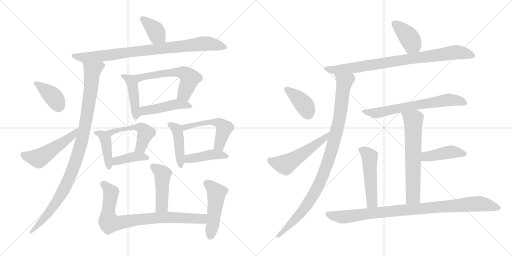
t = 0.00 s
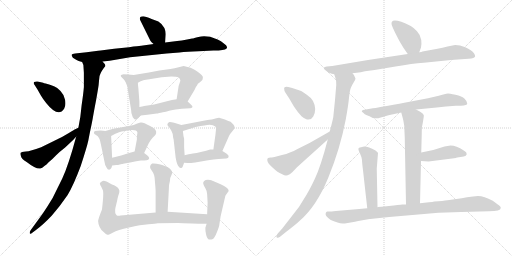
t = 3.87 s
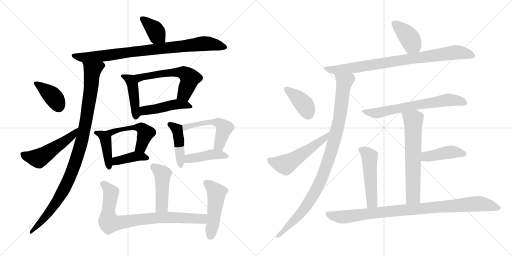
t = 7.73 s
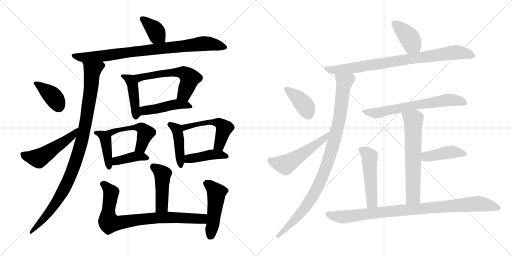
t = 11.60 s
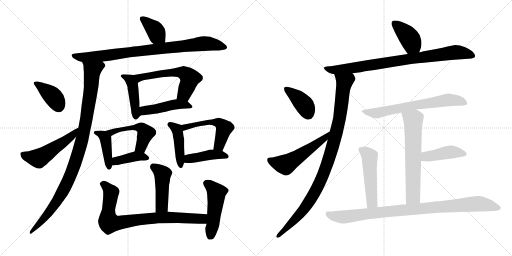
t = 15.46 s
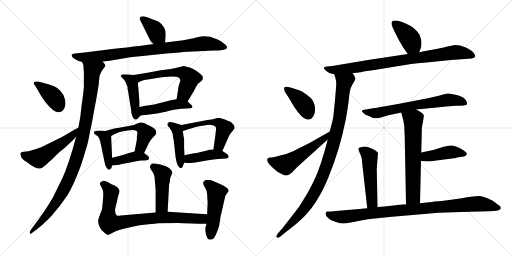
t = 19.33 s

The animated SVG that drew these frames (rendered in a browser with its animation timeline set to each time). Animation: 27 CSS @keyframes rules; one cycle of 19.33 s.

<svg version="1.1" viewBox="0 0 2048 1024" xmlns="http://www.w3.org/2000/svg">
  <g stroke="lightgray" stroke-dasharray="1,1" stroke-width="1" transform="scale(4, 4)">
    <line x1="0" y1="0" x2="256" y2="256"></line>
    <line x1="256" y1="0" x2="0" y2="256"></line>
    <line x1="128" y1="0" x2="128" y2="256"></line>
    <line x1="0" y1="128" x2="256" y2="128"></line>
    <line x1="256" y1="0" x2="512" y2="256"></line>
    <line x1="512" y1="0" x2="256" y2="256"></line>
    <line x1="384" y1="0" x2="384" y2="256"></line>
    <line x1="256" y1="128" x2="512" y2="128"></line>
  </g>
<g transform="scale(1, -1) translate(0, -850)">
   <style type="text/css">
    @keyframes keyframes0 {
      from {
       stroke: black;
       stroke-dashoffset: 378;
       stroke-width: 128;
       }
       55% {
       animation-timing-function: step-end;
       stroke: black;
       stroke-dashoffset: 0;
       stroke-width: 128;
       }
       to {
       stroke: black;
       stroke-width: 1024;
       }
       }
       #make-me-a-hanzi-animation-0 {
         animation: keyframes0 0.557617s both;
         animation-delay: 0.000000s;
         animation-timing-function: linear;
       }
    @keyframes keyframes1 {
      from {
       stroke: black;
       stroke-dashoffset: 866;
       stroke-width: 128;
       }
       74% {
       animation-timing-function: step-end;
       stroke: black;
       stroke-dashoffset: 0;
       stroke-width: 128;
       }
       to {
       stroke: black;
       stroke-width: 1024;
       }
       }
       #make-me-a-hanzi-animation-1 {
         animation: keyframes1 0.954753s both;
         animation-delay: 0.557617s;
         animation-timing-function: linear;
       }
    @keyframes keyframes2 {
      from {
       stroke: black;
       stroke-dashoffset: 1010;
       stroke-width: 128;
       }
       77% {
       animation-timing-function: step-end;
       stroke: black;
       stroke-dashoffset: 0;
       stroke-width: 128;
       }
       to {
       stroke: black;
       stroke-width: 1024;
       }
       }
       #make-me-a-hanzi-animation-2 {
         animation: keyframes2 1.071940s both;
         animation-delay: 1.512370s;
         animation-timing-function: linear;
       }
    @keyframes keyframes3 {
      from {
       stroke: black;
       stroke-dashoffset: 385;
       stroke-width: 128;
       }
       56% {
       animation-timing-function: step-end;
       stroke: black;
       stroke-dashoffset: 0;
       stroke-width: 128;
       }
       to {
       stroke: black;
       stroke-width: 1024;
       }
       }
       #make-me-a-hanzi-animation-3 {
         animation: keyframes3 0.563314s both;
         animation-delay: 2.584310s;
         animation-timing-function: linear;
       }
    @keyframes keyframes4 {
      from {
       stroke: black;
       stroke-dashoffset: 520;
       stroke-width: 128;
       }
       63% {
       animation-timing-function: step-end;
       stroke: black;
       stroke-dashoffset: 0;
       stroke-width: 128;
       }
       to {
       stroke: black;
       stroke-width: 1024;
       }
       }
       #make-me-a-hanzi-animation-4 {
         animation: keyframes4 0.673177s both;
         animation-delay: 3.147624s;
         animation-timing-function: linear;
       }
    @keyframes keyframes5 {
      from {
       stroke: black;
       stroke-dashoffset: 435;
       stroke-width: 128;
       }
       59% {
       animation-timing-function: step-end;
       stroke: black;
       stroke-dashoffset: 0;
       stroke-width: 128;
       }
       to {
       stroke: black;
       stroke-width: 1024;
       }
       }
       #make-me-a-hanzi-animation-5 {
         animation: keyframes5 0.604004s both;
         animation-delay: 3.820801s;
         animation-timing-function: linear;
       }
    @keyframes keyframes6 {
      from {
       stroke: black;
       stroke-dashoffset: 578;
       stroke-width: 128;
       }
       65% {
       animation-timing-function: step-end;
       stroke: black;
       stroke-dashoffset: 0;
       stroke-width: 128;
       }
       to {
       stroke: black;
       stroke-width: 1024;
       }
       }
       #make-me-a-hanzi-animation-6 {
         animation: keyframes6 0.720378s both;
         animation-delay: 4.424805s;
         animation-timing-function: linear;
       }
    @keyframes keyframes7 {
      from {
       stroke: black;
       stroke-dashoffset: 464;
       stroke-width: 128;
       }
       60% {
       animation-timing-function: step-end;
       stroke: black;
       stroke-dashoffset: 0;
       stroke-width: 128;
       }
       to {
       stroke: black;
       stroke-width: 1024;
       }
       }
       #make-me-a-hanzi-animation-7 {
         animation: keyframes7 0.627604s both;
         animation-delay: 5.145183s;
         animation-timing-function: linear;
       }
    @keyframes keyframes8 {
      from {
       stroke: black;
       stroke-dashoffset: 416;
       stroke-width: 128;
       }
       58% {
       animation-timing-function: step-end;
       stroke: black;
       stroke-dashoffset: 0;
       stroke-width: 128;
       }
       to {
       stroke: black;
       stroke-width: 1024;
       }
       }
       #make-me-a-hanzi-animation-8 {
         animation: keyframes8 0.588542s both;
         animation-delay: 5.772787s;
         animation-timing-function: linear;
       }
    @keyframes keyframes9 {
      from {
       stroke: black;
       stroke-dashoffset: 503;
       stroke-width: 128;
       }
       62% {
       animation-timing-function: step-end;
       stroke: black;
       stroke-dashoffset: 0;
       stroke-width: 128;
       }
       to {
       stroke: black;
       stroke-width: 1024;
       }
       }
       #make-me-a-hanzi-animation-9 {
         animation: keyframes9 0.659342s both;
         animation-delay: 6.361329s;
         animation-timing-function: linear;
       }
    @keyframes keyframes10 {
      from {
       stroke: black;
       stroke-dashoffset: 397;
       stroke-width: 128;
       }
       56% {
       animation-timing-function: step-end;
       stroke: black;
       stroke-dashoffset: 0;
       stroke-width: 128;
       }
       to {
       stroke: black;
       stroke-width: 1024;
       }
       }
       #make-me-a-hanzi-animation-10 {
         animation: keyframes10 0.573079s both;
         animation-delay: 7.020671s;
         animation-timing-function: linear;
       }
    @keyframes keyframes11 {
      from {
       stroke: black;
       stroke-dashoffset: 437;
       stroke-width: 128;
       }
       59% {
       animation-timing-function: step-end;
       stroke: black;
       stroke-dashoffset: 0;
       stroke-width: 128;
       }
       to {
       stroke: black;
       stroke-width: 1024;
       }
       }
       #make-me-a-hanzi-animation-11 {
         animation: keyframes11 0.605632s both;
         animation-delay: 7.593750s;
         animation-timing-function: linear;
       }
    @keyframes keyframes12 {
      from {
       stroke: black;
       stroke-dashoffset: 523;
       stroke-width: 128;
       }
       63% {
       animation-timing-function: step-end;
       stroke: black;
       stroke-dashoffset: 0;
       stroke-width: 128;
       }
       to {
       stroke: black;
       stroke-width: 1024;
       }
       }
       #make-me-a-hanzi-animation-12 {
         animation: keyframes12 0.675618s both;
         animation-delay: 8.199382s;
         animation-timing-function: linear;
       }
    @keyframes keyframes13 {
      from {
       stroke: black;
       stroke-dashoffset: 424;
       stroke-width: 128;
       }
       58% {
       animation-timing-function: step-end;
       stroke: black;
       stroke-dashoffset: 0;
       stroke-width: 128;
       }
       to {
       stroke: black;
       stroke-width: 1024;
       }
       }
       #make-me-a-hanzi-animation-13 {
         animation: keyframes13 0.595052s both;
         animation-delay: 8.875000s;
         animation-timing-function: linear;
       }
    @keyframes keyframes14 {
      from {
       stroke: black;
       stroke-dashoffset: 458;
       stroke-width: 128;
       }
       60% {
       animation-timing-function: step-end;
       stroke: black;
       stroke-dashoffset: 0;
       stroke-width: 128;
       }
       to {
       stroke: black;
       stroke-width: 1024;
       }
       }
       #make-me-a-hanzi-animation-14 {
         animation: keyframes14 0.622721s both;
         animation-delay: 9.470052s;
         animation-timing-function: linear;
       }
    @keyframes keyframes15 {
      from {
       stroke: black;
       stroke-dashoffset: 824;
       stroke-width: 128;
       }
       73% {
       animation-timing-function: step-end;
       stroke: black;
       stroke-dashoffset: 0;
       stroke-width: 128;
       }
       to {
       stroke: black;
       stroke-width: 1024;
       }
       }
       #make-me-a-hanzi-animation-15 {
         animation: keyframes15 0.920573s both;
         animation-delay: 10.092773s;
         animation-timing-function: linear;
       }
    @keyframes keyframes16 {
      from {
       stroke: black;
       stroke-dashoffset: 484;
       stroke-width: 128;
       }
       61% {
       animation-timing-function: step-end;
       stroke: black;
       stroke-dashoffset: 0;
       stroke-width: 128;
       }
       to {
       stroke: black;
       stroke-width: 1024;
       }
       }
       #make-me-a-hanzi-animation-16 {
         animation: keyframes16 0.643880s both;
         animation-delay: 11.013346s;
         animation-timing-function: linear;
       }
    @keyframes keyframes17 {
      from {
       stroke: black;
       stroke-dashoffset: 398;
       stroke-width: 128;
       }
       56% {
       animation-timing-function: step-end;
       stroke: black;
       stroke-dashoffset: 0;
       stroke-width: 128;
       }
       to {
       stroke: black;
       stroke-width: 1024;
       }
       }
       #make-me-a-hanzi-animation-17 {
         animation: keyframes17 0.573893s both;
         animation-delay: 11.657226s;
         animation-timing-function: linear;
       }
    @keyframes keyframes18 {
      from {
       stroke: black;
       stroke-dashoffset: 853;
       stroke-width: 128;
       }
       74% {
       animation-timing-function: step-end;
       stroke: black;
       stroke-dashoffset: 0;
       stroke-width: 128;
       }
       to {
       stroke: black;
       stroke-width: 1024;
       }
       }
       #make-me-a-hanzi-animation-18 {
         animation: keyframes18 0.944173s both;
         animation-delay: 12.231119s;
         animation-timing-function: linear;
       }
    @keyframes keyframes19 {
      from {
       stroke: black;
       stroke-dashoffset: 988;
       stroke-width: 128;
       }
       76% {
       animation-timing-function: step-end;
       stroke: black;
       stroke-dashoffset: 0;
       stroke-width: 128;
       }
       to {
       stroke: black;
       stroke-width: 1024;
       }
       }
       #make-me-a-hanzi-animation-19 {
         animation: keyframes19 1.054036s both;
         animation-delay: 13.175292s;
         animation-timing-function: linear;
       }
    @keyframes keyframes20 {
      from {
       stroke: black;
       stroke-dashoffset: 394;
       stroke-width: 128;
       }
       56% {
       animation-timing-function: step-end;
       stroke: black;
       stroke-dashoffset: 0;
       stroke-width: 128;
       }
       to {
       stroke: black;
       stroke-width: 1024;
       }
       }
       #make-me-a-hanzi-animation-20 {
         animation: keyframes20 0.570638s both;
         animation-delay: 14.229328s;
         animation-timing-function: linear;
       }
    @keyframes keyframes21 {
      from {
       stroke: black;
       stroke-dashoffset: 535;
       stroke-width: 128;
       }
       64% {
       animation-timing-function: step-end;
       stroke: black;
       stroke-dashoffset: 0;
       stroke-width: 128;
       }
       to {
       stroke: black;
       stroke-width: 1024;
       }
       }
       #make-me-a-hanzi-animation-21 {
         animation: keyframes21 0.685384s both;
         animation-delay: 14.799966s;
         animation-timing-function: linear;
       }
    @keyframes keyframes22 {
      from {
       stroke: black;
       stroke-dashoffset: 669;
       stroke-width: 128;
       }
       69% {
       animation-timing-function: step-end;
       stroke: black;
       stroke-dashoffset: 0;
       stroke-width: 128;
       }
       to {
       stroke: black;
       stroke-width: 1024;
       }
       }
       #make-me-a-hanzi-animation-22 {
         animation: keyframes22 0.794434s both;
         animation-delay: 15.485350s;
         animation-timing-function: linear;
       }
    @keyframes keyframes23 {
      from {
       stroke: black;
       stroke-dashoffset: 641;
       stroke-width: 128;
       }
       68% {
       animation-timing-function: step-end;
       stroke: black;
       stroke-dashoffset: 0;
       stroke-width: 128;
       }
       to {
       stroke: black;
       stroke-width: 1024;
       }
       }
       #make-me-a-hanzi-animation-23 {
         animation: keyframes23 0.771647s both;
         animation-delay: 16.279784s;
         animation-timing-function: linear;
       }
    @keyframes keyframes24 {
      from {
       stroke: black;
       stroke-dashoffset: 428;
       stroke-width: 128;
       }
       58% {
       animation-timing-function: step-end;
       stroke: black;
       stroke-dashoffset: 0;
       stroke-width: 128;
       }
       to {
       stroke: black;
       stroke-width: 1024;
       }
       }
       #make-me-a-hanzi-animation-24 {
         animation: keyframes24 0.598307s both;
         animation-delay: 17.051431s;
         animation-timing-function: linear;
       }
    @keyframes keyframes25 {
      from {
       stroke: black;
       stroke-dashoffset: 508;
       stroke-width: 128;
       }
       62% {
       animation-timing-function: step-end;
       stroke: black;
       stroke-dashoffset: 0;
       stroke-width: 128;
       }
       to {
       stroke: black;
       stroke-width: 1024;
       }
       }
       #make-me-a-hanzi-animation-25 {
         animation: keyframes25 0.663411s both;
         animation-delay: 17.649738s;
         animation-timing-function: linear;
       }
    @keyframes keyframes26 {
      from {
       stroke: black;
       stroke-dashoffset: 942;
       stroke-width: 128;
       }
       75% {
       animation-timing-function: step-end;
       stroke: black;
       stroke-dashoffset: 0;
       stroke-width: 128;
       }
       to {
       stroke: black;
       stroke-width: 1024;
       }
       }
       #make-me-a-hanzi-animation-26 {
         animation: keyframes26 1.016602s both;
         animation-delay: 18.313149s;
         animation-timing-function: linear;
       }
</style>
<path d="M 660.5 680.0 L 662.5 707.0 Q 664.5 722.0 657.5 738.0 Q 649.5 754.0 633.5 764.0 L 606.5 774.0 Q 581.5 785.0 572.5 785.0 Q 555.5 785.0 560.5 770.0 L 601.5 687.0 Q 606.5 680.0 614.5 674.0 C 637.5 655.0 658.5 650.0 660.5 680.0 Z" fill="lightgray"></path> 
<path d="M 410.5 604.0 L 438.5 607.0 L 520.5 621.0 L 666.5 636.0 L 717.5 640.0 Q 748.5 644.0 794.5 645.0 L 853.5 648.0 L 874.5 648.0 Q 908.5 650.0 908.5 661.0 Q 906.5 669.0 895.5 676.0 Q 884.5 686.0 870.5 692.0 L 840.5 703.0 Q 813.5 708.0 794.0 702.5 Q 774.5 697.0 768.5 696.0 L 748.5 692.0 Q 725.5 688.0 708.5 686.0 L 660.5 680.0 L 614.5 674.0 L 564.5 667.0 Q 554.5 667.0 516.5 661.0 L 456.5 655.0 L 402.5 648.0 Q 399.5 648.0 392.5 647.0 L 346.5 641.0 L 300.5 636.0 Q 287.5 634.0 286.5 631.0 Q 285.5 628.0 291.5 619.0 L 304.5 611.0 Q 312.5 606.0 328.5 602.0 L 410.5 604.0 Z" fill="lightgray"></path> 
<path d="M 421.5 586.0 Q 421.5 592.0 416.5 597.0 Q 411.5 602.0 410.5 604.0 C 396.5 631.0 321.5 631.0 328.5 602.0 L 333.5 590.0 L 335.5 559.0 L 335.5 502.0 Q 333.5 476.0 326.5 429.0 Q 322.5 381.0 313.5 339.0 L 304.5 303.0 Q 274.5 191.0 249.5 137.0 L 210.5 58.0 Q 192.5 28.0 172.5 -2.0 L 122.5 -71.0 Q 117.5 -79.0 119.5 -84.0 Q 121.5 -88.0 130.5 -80.0 L 142.5 -71.0 Q 171.5 -50.0 207.5 -12.0 Q 240.5 26.0 270.5 70.0 Q 293.5 108.0 322.5 185.0 Q 347.5 261.0 353.5 289.0 Q 358.5 316.0 361.5 330.0 Q 364.5 343.0 370.5 374.0 Q 375.5 404.0 384.5 450.0 Q 392.5 495.0 394.5 510.0 Q 395.5 524.0 397.5 540.0 Q 398.5 555.0 414.5 577.0 L 421.5 586.0 Z" fill="lightgray"></path> 
<path d="M 150.5 491.0 L 163.5 468.0 Q 172.5 453.0 184.5 438.0 Q 232.5 378.0 256.5 415.0 Q 264.5 430.0 260.5 450.5 Q 256.5 471.0 242.0 486.0 Q 227.5 501.0 218.0 504.5 Q 208.5 508.0 196.5 512.0 L 182.5 516.0 Q 175.5 517.0 172.5 519.0 L 150.5 524.0 Q 141.5 525.0 136.5 522.0 Q 132.5 518.0 138.5 510.0 L 150.5 491.0 Z" fill="lightgray"></path> 
<path d="M 313.5 339.0 L 298.5 332.0 Q 297.5 331.0 275.5 318.0 Q 253.5 304.0 219.5 288.0 L 164.5 261.0 Q 121.5 245.0 103.5 244.0 Q 84.5 242.0 82.5 239.0 Q 80.5 236.0 83.5 226.0 Q 85.5 215.0 106.5 202.0 Q 143.5 173.0 161.5 176.0 Q 168.5 177.0 177.5 186.0 Q 186.5 192.0 193.5 200.0 Q 207.5 211.0 223.5 228.0 Q 239.5 244.0 260.5 260.0 L 293.5 291.0 Q 296.5 295.0 304.5 303.0 C 325.5 325.0 340.5 352.0 313.5 339.0 Z" fill="lightgray"></path> 
<path d="M 534.5 550.0 L 513.5 552.0 Q 506.5 553.0 494.5 553.0 Q 476.5 551.0 486.5 541.0 L 494.5 533.0 Q 499.5 528.0 503.5 519.0 L 509.5 504.0 Q 510.5 503.0 510.5 492.0 L 511.5 490.0 L 524.5 410.0 Q 524.5 396.0 528.5 389.0 Q 530.5 380.0 534.5 377.0 Q 540.5 366.0 553.5 378.0 L 554.5 380.0 Q 558.5 384.0 562.5 388.0 C 567.5 393.0 557.5 392.0 557.5 422.0 L 557.5 444.0 L 553.5 497.0 Q 551.5 511.0 551.5 519.0 C 550.5 548.0 550.5 548.0 534.5 550.0 Z" fill="lightgray"></path> 
<path d="M 750.5 444.0 L 778.5 491.0 Q 782.5 503.0 788.5 509.0 Q 789.5 515.0 798.5 520.0 Q 804.5 525.0 809.5 530.0 Q 811.5 536.0 811.5 542.0 Q 811.5 547.0 790.5 563.0 Q 768.5 579.0 754.5 581.0 L 734.5 586.0 L 714.5 581.0 Q 698.5 576.0 681.5 574.0 L 637.5 568.0 L 595.5 560.0 L 534.5 550.0 C 504.5 545.0 525.5 504.0 551.5 519.0 L 560.5 524.0 Q 567.5 529.0 597.5 533.0 L 646.5 541.0 L 685.5 544.0 Q 699.5 544.0 702.5 543.0 Q 719.5 543.0 721.5 527.0 L 714.5 506.0 L 706.5 453.0 C 702.5 423.0 735.5 418.0 750.5 444.0 Z" fill="lightgray"></path> 
<path d="M 562.5 388.0 L 589.5 391.0 L 627.5 396.0 Q 630.5 396.0 636.5 398.0 Q 642.5 399.0 651.5 401.0 Q 660.5 402.0 680.5 408.0 Q 700.5 413.0 727.5 415.0 L 761.5 417.0 Q 765.5 418.0 769.5 421.0 Q 771.5 424.0 765.5 430.0 L 750.5 444.0 C 735.5 458.0 735.5 458.0 706.5 453.0 L 687.5 450.0 L 616.5 432.0 L 576.5 426.0 Q 558.5 422.0 557.5 422.0 C 528.5 416.0 532.5 385.0 562.5 388.0 Z" fill="lightgray"></path> 
<path d="M 421.5 326.0 L 402.5 328.0 L 379.5 326.0 Q 370.5 317.0 382.5 311.0 Q 393.5 304.0 394.5 300.0 Q 398.5 296.0 400.5 286.0 L 404.5 268.0 L 417.5 205.0 Q 419.5 190.0 425.5 181.0 Q 430.5 171.0 436.5 171.0 Q 445.5 173.0 448.5 188.0 L 448.5 219.0 L 444.5 306.0 C 443.5 324.0 443.5 324.0 421.5 326.0 Z" fill="lightgray"></path> 
<path d="M 576.5 238.0 L 595.5 278.0 Q 600.5 288.0 610.5 299.0 L 620.5 309.0 Q 622.5 311.0 624.5 317.0 Q 628.5 333.0 600.5 346.0 Q 586.5 353.0 578.5 357.0 Q 569.5 361.0 562.5 360.0 Q 555.5 359.0 546.5 355.0 Q 536.5 350.0 520.5 347.0 L 476.5 339.0 Q 466.5 338.0 442.5 332.0 L 421.5 326.0 C 392.5 318.0 417.5 292.0 444.5 306.0 L 461.5 315.0 Q 478.5 323.0 486.5 324.0 Q 545.5 338.0 549.5 321.0 L 549.5 317.0 L 548.5 311.0 L 547.5 302.0 L 547.5 292.0 L 538.5 244.0 C 532.5 215.0 563.5 211.0 576.5 238.0 Z" fill="lightgray"></path> 
<path d="M 472.5 190.0 Q 474.5 191.0 475.5 191.0 L 487.5 194.0 Q 490.5 194.0 492.5 195.0 L 520.5 200.0 Q 547.5 207.0 563.5 208.0 Q 578.5 208.0 586.5 209.0 Q 594.5 210.0 596.5 216.0 Q 597.5 222.0 589.5 228.0 L 576.5 238.0 C 560.5 250.0 560.5 250.0 538.5 244.0 L 516.5 238.0 L 484.5 228.0 L 448.5 219.0 C 419.5 212.0 418.5 184.0 448.5 188.0 L 465.5 190.0 L 472.5 190.0 Z" fill="lightgray"></path> 
<path d="M 725.5 350.0 L 696.5 359.0 Q 679.5 363.0 675.5 361.0 Q 662.5 352.0 677.5 340.0 L 685.5 327.0 Q 692.5 315.0 692.5 300.0 L 694.5 292.0 L 702.5 220.0 Q 707.5 191.0 714.5 184.0 Q 720.5 176.0 725.5 178.0 Q 729.5 179.0 730.5 183.0 L 736.5 199.0 L 738.5 229.0 L 736.5 260.0 L 736.5 295.0 Q 733.5 304.0 731.5 326.0 C 729.5 349.0 729.5 349.0 725.5 350.0 Z" fill="lightgray"></path> 
<path d="M 889.5 246.0 L 912.5 298.0 Q 915.5 307.0 920.5 314.0 L 933.5 330.0 Q 943.5 340.0 933.5 352.0 L 922.5 363.0 Q 915.5 365.0 899.5 372.0 L 876.5 379.0 Q 871.5 379.0 861.5 376.0 Q 850.5 372.0 824.5 369.0 L 725.5 350.0 C 696.5 344.0 702.5 317.0 731.5 326.0 L 782.5 342.0 Q 804.5 347.0 817.5 348.0 Q 846.5 356.0 861.5 344.0 Q 865.5 340.0 863.5 328.0 L 861.5 309.0 L 853.5 252.0 C 849.5 222.0 877.5 219.0 889.5 246.0 Z" fill="lightgray"></path> 
<path d="M 736.5 199.0 L 750.5 198.0 Q 755.5 197.0 780.5 200.0 L 832.5 209.0 Q 877.5 216.0 905.5 216.0 Q 912.5 218.0 914.5 222.0 Q 916.5 229.0 905.5 236.0 L 889.5 246.0 L 853.5 252.0 L 840.5 252.0 L 824.5 247.0 Q 809.5 243.0 786.5 238.0 L 771.5 236.0 Q 769.5 236.0 766.5 235.0 L 754.5 233.0 L 738.5 229.0 C 709.5 222.0 706.5 201.0 736.5 199.0 Z" fill="lightgray"></path> 
<path d="M 670.5 3.0 L 675.5 95.0 Q 675.5 113.0 679.5 125.0 Q 680.5 142.0 685.5 149.0 L 689.5 159.0 Q 687.5 172.0 669.5 182.0 Q 663.5 186.0 641.5 192.0 Q 619.5 198.0 608.5 196.0 Q 601.5 192.0 600.5 185.0 Q 599.5 178.0 603.5 173.0 L 612.5 159.0 Q 617.5 150.0 618.5 139.0 L 620.5 114.0 Q 622.5 92.0 622.5 84.0 L 622.5 0.0 C 622.5 -30.0 668.5 -27.0 670.5 3.0 Z" fill="lightgray"></path> 
<path d="M 828.5 -7.0 L 670.5 3.0 L 622.5 0.0 L 482.5 -12.0 Q 472.5 -14.0 467.5 -12.0 Q 457.5 -3.0 461.5 18.0 L 468.5 47.0 Q 472.5 68.0 475.5 74.0 Q 477.5 80.0 477.5 87.0 Q 476.5 93.0 471.5 99.0 Q 465.5 104.0 456.5 109.0 Q 446.5 113.0 442.5 115.0 Q 416.5 131.0 408.5 125.0 Q 399.5 119.0 399.5 117.0 Q 399.5 114.0 400.5 112.0 Q 401.5 109.0 404.5 104.0 Q 407.5 98.0 411.5 89.0 Q 414.5 80.0 411.5 47.0 Q 408.5 14.0 407.5 11.0 Q 392.5 -26.0 392.5 -35.0 Q 392.5 -44.0 398.5 -58.0 Q 404.5 -71.0 414.5 -78.0 Q 424.5 -88.0 429.5 -89.0 Q 434.5 -90.0 452.5 -80.0 Q 469.5 -70.0 516.5 -60.0 Q 562.5 -49.0 593.5 -47.0 Q 623.5 -44.0 630.5 -43.0 L 712.5 -42.0 Q 819.5 -46.0 826.5 -45.0 C 856.5 -45.0 858.5 -9.0 828.5 -7.0 Z" fill="lightgray"></path> 
<path d="M 830.5 39.0 L 828.5 -7.0 L 826.5 -45.0 L 821.5 -61.0 Q 820.5 -75.0 825.0 -91.0 Q 829.5 -107.0 836.5 -108.0 Q 844.5 -109.0 851.5 -105.5 Q 858.5 -102.0 867.5 -79.0 Q 876.5 -56.0 876.5 -54.0 L 882.5 -15.0 L 901.5 67.0 L 910.5 80.0 Q 919.5 89.0 908.0 98.5 Q 896.5 108.0 884.5 112.5 Q 872.5 117.0 864.0 121.0 Q 855.5 125.0 852.5 126.0 Q 849.5 127.0 845.5 129.0 Q 841.5 131.0 831.5 131.0 Q 821.5 131.0 816.5 126.0 Q 811.5 121.0 813.0 115.0 Q 814.5 109.0 821.5 97.0 Q 828.5 85.0 828.5 74.0 L 830.5 39.0 Z" fill="lightgray"></path> 
<path d="M 1677.0 641.5 L 1684.0 660.5 Q 1687.0 670.5 1685.0 690.5 Q 1683.0 709.5 1668.0 725.5 Q 1653.0 741.5 1643.0 746.5 Q 1577.0 778.5 1567.0 762.5 Q 1565.0 756.5 1567.0 750.5 Q 1569.0 744.5 1580.0 720.5 L 1597.0 687.5 L 1613.0 660.5 L 1631.0 634.5 C 1648.0 609.5 1667.0 613.5 1677.0 641.5 Z" fill="lightgray"></path> 
<path d="M 1410.0 557.5 L 1443.0 561.5 L 1460.0 565.5 L 1498.0 570.5 L 1582.0 584.5 Q 1650.0 596.5 1695.0 599.5 L 1804.0 610.5 L 1874.0 615.5 Q 1888.0 616.5 1893.0 618.5 Q 1906.0 621.5 1896.5 636.0 Q 1887.0 650.5 1861.0 661.0 Q 1835.0 671.5 1815.0 669.5 L 1790.0 664.5 Q 1770.0 659.5 1750.0 655.5 L 1690.0 644.5 Q 1687.0 642.5 1677.0 641.5 L 1631.0 634.5 L 1472.0 610.5 L 1329.0 586.5 L 1307.0 584.5 Q 1298.0 582.5 1295.0 579.5 Q 1294.0 575.5 1303.0 568.5 Q 1307.0 566.5 1311.0 562.5 Q 1315.0 558.5 1337.0 553.5 L 1410.0 557.5 Z" fill="lightgray"></path> 
<path d="M 1311.0 292.5 Q 1283.0 184.5 1259.0 134.5 Q 1235.0 83.5 1215.0 53.5 Q 1197.0 21.5 1178.0 -0.5 L 1129.0 -63.5 L 1112.0 -82.5 Q 1102.0 -95.5 1107.0 -99.5 Q 1112.0 -102.5 1119.0 -97.5 L 1145.0 -76.5 Q 1182.0 -48.5 1200.0 -31.5 Q 1266.0 25.5 1313.0 139.5 Q 1360.0 253.5 1383.0 372.5 Q 1393.0 427.5 1396.0 459.5 Q 1399.0 490.5 1404.0 500.5 Q 1408.0 510.5 1415.0 521.5 Q 1422.0 532.5 1422.0 536.5 Q 1418.0 550.5 1410.0 557.5 C 1395.0 583.5 1328.0 582.5 1337.0 553.5 L 1342.0 537.5 Q 1345.0 530.5 1345.0 510.5 L 1340.0 450.5 L 1333.0 381.5 Q 1330.0 366.5 1319.0 324.5 L 1311.0 292.5 Z" fill="lightgray"></path> 
<path d="M 1153.0 502.5 Q 1142.0 504.5 1138.5 501.5 Q 1135.0 498.5 1137.0 493.5 Q 1137.0 486.5 1140.0 482.5 L 1157.0 456.5 L 1175.0 425.5 Q 1190.0 402.5 1206.0 385.5 Q 1238.0 358.5 1253.0 384.5 Q 1269.0 413.5 1252.0 446.5 Q 1245.0 459.5 1227.0 471.5 Q 1209.0 485.5 1199.0 488.5 L 1169.0 498.5 L 1153.0 502.5 Z" fill="lightgray"></path> 
<path d="M 1069.0 211.5 Q 1068.0 199.5 1090.0 180.5 Q 1111.0 160.5 1127.0 154.5 Q 1140.0 147.5 1145.0 148.5 Q 1149.0 148.5 1159.0 153.5 L 1169.0 161.5 L 1188.0 181.5 L 1311.0 292.5 C 1333.0 312.5 1345.0 339.5 1319.0 324.5 L 1238.0 278.5 L 1190.0 254.5 Q 1172.0 243.5 1157.0 239.5 Q 1147.0 234.5 1128.0 230.5 L 1098.0 222.5 Q 1085.0 220.5 1082.0 220.5 Q 1069.0 220.5 1069.0 211.5 Z" fill="lightgray"></path> 
<path d="M 1664.0 412.5 L 1747.0 420.5 Q 1765.0 422.5 1784.0 424.5 L 1823.0 427.5 L 1844.0 427.5 Q 1869.0 428.5 1869.0 436.5 Q 1869.0 444.5 1858.5 455.5 Q 1848.0 466.5 1822.0 471.5 Q 1796.0 476.5 1792.0 476.5 Q 1788.0 476.5 1773.0 472.5 L 1755.0 467.5 L 1712.0 457.5 L 1633.0 442.5 Q 1605.0 436.5 1547.0 426.5 Q 1489.0 416.5 1486.0 416.5 L 1463.0 412.5 Q 1437.0 408.5 1453.0 399.5 Q 1458.0 392.5 1467.5 389.0 Q 1477.0 385.5 1491.0 378.5 Q 1506.0 376.5 1513.0 377.5 L 1554.0 389.5 L 1605.0 400.5 L 1664.0 412.5 Z" fill="lightgray"></path> 
<path d="M 1680.0 37.5 L 1684.0 206.5 L 1685.0 240.5 L 1687.0 315.5 Q 1687.0 344.5 1689.0 348.5 Q 1690.0 352.5 1693.0 370.5 Q 1696.0 388.5 1695.0 389.5 Q 1693.0 396.5 1685.0 400.5 Q 1680.0 404.5 1664.0 412.5 C 1637.0 426.5 1597.0 429.5 1605.0 400.5 L 1613.0 370.5 Q 1618.0 350.5 1618.0 321.5 L 1619.0 299.5 L 1624.0 32.5 C 1625.0 2.5 1679.0 7.5 1680.0 37.5 Z" fill="lightgray"></path> 
<path d="M 1684.0 206.5 L 1714.0 204.5 L 1824.0 218.5 L 1827.0 220.5 L 1829.0 220.5 L 1855.0 224.5 Q 1865.0 225.5 1867.0 233.5 Q 1868.0 241.5 1855.0 248.5 Q 1825.0 268.5 1802.0 268.5 L 1778.0 264.5 L 1733.0 250.5 L 1685.0 240.5 C 1656.0 234.5 1654.0 208.5 1684.0 206.5 Z" fill="lightgray"></path> 
<path d="M 1510.0 21.5 L 1507.0 176.5 L 1512.0 238.5 Q 1511.0 241.5 1502.0 248.5 Q 1469.0 266.5 1452.0 263.5 Q 1435.0 260.5 1434.0 256.5 Q 1432.0 252.5 1440.0 236.5 Q 1448.0 219.5 1448.0 210.5 Q 1448.0 201.5 1452.0 169.5 L 1469.0 17.5 C 1472.0 -12.5 1511.0 -8.5 1510.0 21.5 Z" fill="lightgray"></path> 
<path d="M 1420.0 -36.5 Q 1430.0 -34.5 1433.0 -33.5 L 1478.0 -25.5 Q 1480.0 -25.5 1490.0 -24.5 L 1557.0 -17.5 L 1754.0 -0.5 L 1845.0 2.5 L 1956.0 5.5 Q 2003.0 5.5 2003.0 18.5 Q 2004.0 21.5 1998.0 27.0 Q 1992.0 32.5 1971.0 47.5 Q 1936.0 66.5 1912.0 66.5 L 1892.0 64.5 L 1868.0 61.5 L 1847.0 57.5 L 1790.0 49.5 Q 1773.0 46.5 1737.0 44.5 Q 1731.0 42.5 1716.0 41.5 L 1680.0 37.5 L 1624.0 32.5 L 1610.0 32.5 Q 1597.0 31.5 1556.0 26.5 L 1526.0 23.5 L 1512.0 22.5 L 1510.0 21.5 L 1469.0 17.5 L 1437.0 14.5 L 1355.0 7.5 Q 1330.0 4.5 1322.0 4.5 L 1309.0 4.5 Q 1305.0 4.5 1303.0 -2.0 Q 1301.0 -8.5 1305.0 -13.5 Q 1319.0 -31.5 1350.0 -39.5 Q 1364.0 -45.5 1379.0 -43.5 L 1420.0 -36.5 Z" fill="lightgray"></path> 
      <clipPath id="make-me-a-hanzi-clip-0">
      <path d="M 660.5 680.0 L 662.5 707.0 Q 664.5 722.0 657.5 738.0 Q 649.5 754.0 633.5 764.0 L 606.5 774.0 Q 581.5 785.0 572.5 785.0 Q 555.5 785.0 560.5 770.0 L 601.5 687.0 Q 606.5 680.0 614.5 674.0 C 637.5 655.0 658.5 650.0 660.5 680.0 Z" fill="lightgray"></path>
      </clipPath>
      <path clip-path="url(#make-me-a-hanzi-clip-0)" d="M 569.5 775.0 L 617.5 733.0 L 627.5 711.0 L 651.5 687.0 " fill="none" id="make-me-a-hanzi-animation-0" stroke-dasharray="250 500" stroke-linecap="round"></path>

      <clipPath id="make-me-a-hanzi-clip-1">
      <path d="M 410.5 604.0 L 438.5 607.0 L 520.5 621.0 L 666.5 636.0 L 717.5 640.0 Q 748.5 644.0 794.5 645.0 L 853.5 648.0 L 874.5 648.0 Q 908.5 650.0 908.5 661.0 Q 906.5 669.0 895.5 676.0 Q 884.5 686.0 870.5 692.0 L 840.5 703.0 Q 813.5 708.0 794.0 702.5 Q 774.5 697.0 768.5 696.0 L 748.5 692.0 Q 725.5 688.0 708.5 686.0 L 660.5 680.0 L 614.5 674.0 L 564.5 667.0 Q 554.5 667.0 516.5 661.0 L 456.5 655.0 L 402.5 648.0 Q 399.5 648.0 392.5 647.0 L 346.5 641.0 L 300.5 636.0 Q 287.5 634.0 286.5 631.0 Q 285.5 628.0 291.5 619.0 L 304.5 611.0 Q 312.5 606.0 328.5 602.0 L 410.5 604.0 Z" fill="lightgray"></path>
      </clipPath>
      <path clip-path="url(#make-me-a-hanzi-clip-1)" d="M 295.5 628.0 L 334.5 620.0 L 403.5 625.0 L 815.5 676.0 L 900.5 662.0 " fill="none" id="make-me-a-hanzi-animation-1" stroke-dasharray="738 1476" stroke-linecap="round"></path>

      <clipPath id="make-me-a-hanzi-clip-2">
      <path d="M 421.5 586.0 Q 421.5 592.0 416.5 597.0 Q 411.5 602.0 410.5 604.0 C 396.5 631.0 321.5 631.0 328.5 602.0 L 333.5 590.0 L 335.5 559.0 L 335.5 502.0 Q 333.5 476.0 326.5 429.0 Q 322.5 381.0 313.5 339.0 L 304.5 303.0 Q 274.5 191.0 249.5 137.0 L 210.5 58.0 Q 192.5 28.0 172.5 -2.0 L 122.5 -71.0 Q 117.5 -79.0 119.5 -84.0 Q 121.5 -88.0 130.5 -80.0 L 142.5 -71.0 Q 171.5 -50.0 207.5 -12.0 Q 240.5 26.0 270.5 70.0 Q 293.5 108.0 322.5 185.0 Q 347.5 261.0 353.5 289.0 Q 358.5 316.0 361.5 330.0 Q 364.5 343.0 370.5 374.0 Q 375.5 404.0 384.5 450.0 Q 392.5 495.0 394.5 510.0 Q 395.5 524.0 397.5 540.0 Q 398.5 555.0 414.5 577.0 L 421.5 586.0 Z" fill="lightgray"></path>
      </clipPath>
      <path clip-path="url(#make-me-a-hanzi-clip-2)" d="M 410.5 588.0 L 369.5 568.0 L 364.5 498.0 L 341.5 352.0 L 314.5 240.0 L 282.5 150.0 L 252.5 87.0 L 207.5 16.0 L 123.5 -78.0 " fill="none" id="make-me-a-hanzi-animation-2" stroke-dasharray="882 1764" stroke-linecap="round"></path>

      <clipPath id="make-me-a-hanzi-clip-3">
      <path d="M 150.5 491.0 L 163.5 468.0 Q 172.5 453.0 184.5 438.0 Q 232.5 378.0 256.5 415.0 Q 264.5 430.0 260.5 450.5 Q 256.5 471.0 242.0 486.0 Q 227.5 501.0 218.0 504.5 Q 208.5 508.0 196.5 512.0 L 182.5 516.0 Q 175.5 517.0 172.5 519.0 L 150.5 524.0 Q 141.5 525.0 136.5 522.0 Q 132.5 518.0 138.5 510.0 L 150.5 491.0 Z" fill="lightgray"></path>
      </clipPath>
      <path clip-path="url(#make-me-a-hanzi-clip-3)" d="M 144.5 517.0 L 205.5 471.0 L 233.5 426.0 " fill="none" id="make-me-a-hanzi-animation-3" stroke-dasharray="257 514" stroke-linecap="round"></path>

      <clipPath id="make-me-a-hanzi-clip-4">
      <path d="M 313.5 339.0 L 298.5 332.0 Q 297.5 331.0 275.5 318.0 Q 253.5 304.0 219.5 288.0 L 164.5 261.0 Q 121.5 245.0 103.5 244.0 Q 84.5 242.0 82.5 239.0 Q 80.5 236.0 83.5 226.0 Q 85.5 215.0 106.5 202.0 Q 143.5 173.0 161.5 176.0 Q 168.5 177.0 177.5 186.0 Q 186.5 192.0 193.5 200.0 Q 207.5 211.0 223.5 228.0 Q 239.5 244.0 260.5 260.0 L 293.5 291.0 Q 296.5 295.0 304.5 303.0 C 325.5 325.0 340.5 352.0 313.5 339.0 Z" fill="lightgray"></path>
      </clipPath>
      <path clip-path="url(#make-me-a-hanzi-clip-4)" d="M 88.5 232.0 L 153.5 216.0 L 264.5 289.0 L 311.5 333.0 " fill="none" id="make-me-a-hanzi-animation-4" stroke-dasharray="392 784" stroke-linecap="round"></path>

      <clipPath id="make-me-a-hanzi-clip-5">
      <path d="M 534.5 550.0 L 513.5 552.0 Q 506.5 553.0 494.5 553.0 Q 476.5 551.0 486.5 541.0 L 494.5 533.0 Q 499.5 528.0 503.5 519.0 L 509.5 504.0 Q 510.5 503.0 510.5 492.0 L 511.5 490.0 L 524.5 410.0 Q 524.5 396.0 528.5 389.0 Q 530.5 380.0 534.5 377.0 Q 540.5 366.0 553.5 378.0 L 554.5 380.0 Q 558.5 384.0 562.5 388.0 C 567.5 393.0 557.5 392.0 557.5 422.0 L 557.5 444.0 L 553.5 497.0 Q 551.5 511.0 551.5 519.0 C 550.5 548.0 550.5 548.0 534.5 550.0 Z" fill="lightgray"></path>
      </clipPath>
      <path clip-path="url(#make-me-a-hanzi-clip-5)" d="M 496.5 543.0 L 521.5 530.0 L 529.5 513.0 L 543.5 382.0 " fill="none" id="make-me-a-hanzi-animation-5" stroke-dasharray="307 614" stroke-linecap="round"></path>

      <clipPath id="make-me-a-hanzi-clip-6">
      <path d="M 750.5 444.0 L 778.5 491.0 Q 782.5 503.0 788.5 509.0 Q 789.5 515.0 798.5 520.0 Q 804.5 525.0 809.5 530.0 Q 811.5 536.0 811.5 542.0 Q 811.5 547.0 790.5 563.0 Q 768.5 579.0 754.5 581.0 L 734.5 586.0 L 714.5 581.0 Q 698.5 576.0 681.5 574.0 L 637.5 568.0 L 595.5 560.0 L 534.5 550.0 C 504.5 545.0 525.5 504.0 551.5 519.0 L 560.5 524.0 Q 567.5 529.0 597.5 533.0 L 646.5 541.0 L 685.5 544.0 Q 699.5 544.0 702.5 543.0 Q 719.5 543.0 721.5 527.0 L 714.5 506.0 L 706.5 453.0 C 702.5 423.0 735.5 418.0 750.5 444.0 Z" fill="lightgray"></path>
      </clipPath>
      <path clip-path="url(#make-me-a-hanzi-clip-6)" d="M 542.5 548.0 L 559.5 540.0 L 646.5 556.0 L 734.5 558.0 L 759.5 536.0 L 737.5 474.0 L 715.5 458.0 " fill="none" id="make-me-a-hanzi-animation-6" stroke-dasharray="450 900" stroke-linecap="round"></path>

      <clipPath id="make-me-a-hanzi-clip-7">
      <path d="M 562.5 388.0 L 589.5 391.0 L 627.5 396.0 Q 630.5 396.0 636.5 398.0 Q 642.5 399.0 651.5 401.0 Q 660.5 402.0 680.5 408.0 Q 700.5 413.0 727.5 415.0 L 761.5 417.0 Q 765.5 418.0 769.5 421.0 Q 771.5 424.0 765.5 430.0 L 750.5 444.0 C 735.5 458.0 735.5 458.0 706.5 453.0 L 687.5 450.0 L 616.5 432.0 L 576.5 426.0 Q 558.5 422.0 557.5 422.0 C 528.5 416.0 532.5 385.0 562.5 388.0 Z" fill="lightgray"></path>
      </clipPath>
      <path clip-path="url(#make-me-a-hanzi-clip-7)" d="M 561.5 417.0 L 577.5 408.0 L 593.5 409.0 L 704.5 433.0 L 740.5 432.0 L 763.5 424.0 " fill="none" id="make-me-a-hanzi-animation-7" stroke-dasharray="336 672" stroke-linecap="round"></path>

      <clipPath id="make-me-a-hanzi-clip-8">
      <path d="M 421.5 326.0 L 402.5 328.0 L 379.5 326.0 Q 370.5 317.0 382.5 311.0 Q 393.5 304.0 394.5 300.0 Q 398.5 296.0 400.5 286.0 L 404.5 268.0 L 417.5 205.0 Q 419.5 190.0 425.5 181.0 Q 430.5 171.0 436.5 171.0 Q 445.5 173.0 448.5 188.0 L 448.5 219.0 L 444.5 306.0 C 443.5 324.0 443.5 324.0 421.5 326.0 Z" fill="lightgray"></path>
      </clipPath>
      <path clip-path="url(#make-me-a-hanzi-clip-8)" d="M 385.5 319.0 L 405.5 312.0 L 422.5 295.0 L 435.5 181.0 " fill="none" id="make-me-a-hanzi-animation-8" stroke-dasharray="288 576" stroke-linecap="round"></path>

      <clipPath id="make-me-a-hanzi-clip-9">
      <path d="M 576.5 238.0 L 595.5 278.0 Q 600.5 288.0 610.5 299.0 L 620.5 309.0 Q 622.5 311.0 624.5 317.0 Q 628.5 333.0 600.5 346.0 Q 586.5 353.0 578.5 357.0 Q 569.5 361.0 562.5 360.0 Q 555.5 359.0 546.5 355.0 Q 536.5 350.0 520.5 347.0 L 476.5 339.0 Q 466.5 338.0 442.5 332.0 L 421.5 326.0 C 392.5 318.0 417.5 292.0 444.5 306.0 L 461.5 315.0 Q 478.5 323.0 486.5 324.0 Q 545.5 338.0 549.5 321.0 L 549.5 317.0 L 548.5 311.0 L 547.5 302.0 L 547.5 292.0 L 538.5 244.0 C 532.5 215.0 563.5 211.0 576.5 238.0 Z" fill="lightgray"></path>
      </clipPath>
      <path clip-path="url(#make-me-a-hanzi-clip-9)" d="M 428.5 322.0 L 444.5 320.0 L 529.5 341.0 L 566.5 337.0 L 582.5 318.0 L 566.5 267.0 L 545.5 249.0 " fill="none" id="make-me-a-hanzi-animation-9" stroke-dasharray="375 750" stroke-linecap="round"></path>

      <clipPath id="make-me-a-hanzi-clip-10">
      <path d="M 472.5 190.0 Q 474.5 191.0 475.5 191.0 L 487.5 194.0 Q 490.5 194.0 492.5 195.0 L 520.5 200.0 Q 547.5 207.0 563.5 208.0 Q 578.5 208.0 586.5 209.0 Q 594.5 210.0 596.5 216.0 Q 597.5 222.0 589.5 228.0 L 576.5 238.0 C 560.5 250.0 560.5 250.0 538.5 244.0 L 516.5 238.0 L 484.5 228.0 L 448.5 219.0 C 419.5 212.0 418.5 184.0 448.5 188.0 L 465.5 190.0 L 472.5 190.0 Z" fill="lightgray"></path>
      </clipPath>
      <path clip-path="url(#make-me-a-hanzi-clip-10)" d="M 451.5 196.0 L 464.5 206.0 L 538.5 224.0 L 586.5 219.0 " fill="none" id="make-me-a-hanzi-animation-10" stroke-dasharray="269 538" stroke-linecap="round"></path>

      <clipPath id="make-me-a-hanzi-clip-11">
      <path d="M 725.5 350.0 L 696.5 359.0 Q 679.5 363.0 675.5 361.0 Q 662.5 352.0 677.5 340.0 L 685.5 327.0 Q 692.5 315.0 692.5 300.0 L 694.5 292.0 L 702.5 220.0 Q 707.5 191.0 714.5 184.0 Q 720.5 176.0 725.5 178.0 Q 729.5 179.0 730.5 183.0 L 736.5 199.0 L 738.5 229.0 L 736.5 260.0 L 736.5 295.0 Q 733.5 304.0 731.5 326.0 C 729.5 349.0 729.5 349.0 725.5 350.0 Z" fill="lightgray"></path>
      </clipPath>
      <path clip-path="url(#make-me-a-hanzi-clip-11)" d="M 679.5 352.0 L 709.5 327.0 L 722.5 186.0 " fill="none" id="make-me-a-hanzi-animation-11" stroke-dasharray="309 618" stroke-linecap="round"></path>

      <clipPath id="make-me-a-hanzi-clip-12">
      <path d="M 889.5 246.0 L 912.5 298.0 Q 915.5 307.0 920.5 314.0 L 933.5 330.0 Q 943.5 340.0 933.5 352.0 L 922.5 363.0 Q 915.5 365.0 899.5 372.0 L 876.5 379.0 Q 871.5 379.0 861.5 376.0 Q 850.5 372.0 824.5 369.0 L 725.5 350.0 C 696.5 344.0 702.5 317.0 731.5 326.0 L 782.5 342.0 Q 804.5 347.0 817.5 348.0 Q 846.5 356.0 861.5 344.0 Q 865.5 340.0 863.5 328.0 L 861.5 309.0 L 853.5 252.0 C 849.5 222.0 877.5 219.0 889.5 246.0 Z" fill="lightgray"></path>
      </clipPath>
      <path clip-path="url(#make-me-a-hanzi-clip-12)" d="M 733.5 346.0 L 739.5 341.0 L 833.5 362.0 L 876.5 358.0 L 897.5 337.0 L 876.5 271.0 L 860.5 258.0 " fill="none" id="make-me-a-hanzi-animation-12" stroke-dasharray="395 790" stroke-linecap="round"></path>

      <clipPath id="make-me-a-hanzi-clip-13">
      <path d="M 736.5 199.0 L 750.5 198.0 Q 755.5 197.0 780.5 200.0 L 832.5 209.0 Q 877.5 216.0 905.5 216.0 Q 912.5 218.0 914.5 222.0 Q 916.5 229.0 905.5 236.0 L 889.5 246.0 L 853.5 252.0 L 840.5 252.0 L 824.5 247.0 Q 809.5 243.0 786.5 238.0 L 771.5 236.0 Q 769.5 236.0 766.5 235.0 L 754.5 233.0 L 738.5 229.0 C 709.5 222.0 706.5 201.0 736.5 199.0 Z" fill="lightgray"></path>
      </clipPath>
      <path clip-path="url(#make-me-a-hanzi-clip-13)" d="M 744.5 206.0 L 755.5 215.0 L 847.5 232.0 L 880.5 232.0 L 906.5 224.0 " fill="none" id="make-me-a-hanzi-animation-13" stroke-dasharray="296 592" stroke-linecap="round"></path>

      <clipPath id="make-me-a-hanzi-clip-14">
      <path d="M 670.5 3.0 L 675.5 95.0 Q 675.5 113.0 679.5 125.0 Q 680.5 142.0 685.5 149.0 L 689.5 159.0 Q 687.5 172.0 669.5 182.0 Q 663.5 186.0 641.5 192.0 Q 619.5 198.0 608.5 196.0 Q 601.5 192.0 600.5 185.0 Q 599.5 178.0 603.5 173.0 L 612.5 159.0 Q 617.5 150.0 618.5 139.0 L 620.5 114.0 Q 622.5 92.0 622.5 84.0 L 622.5 0.0 C 622.5 -30.0 668.5 -27.0 670.5 3.0 Z" fill="lightgray"></path>
      </clipPath>
      <path clip-path="url(#make-me-a-hanzi-clip-14)" d="M 613.5 184.0 L 650.5 154.0 L 647.5 27.0 L 628.5 7.0 " fill="none" id="make-me-a-hanzi-animation-14" stroke-dasharray="330 660" stroke-linecap="round"></path>

      <clipPath id="make-me-a-hanzi-clip-15">
      <path d="M 828.5 -7.0 L 670.5 3.0 L 622.5 0.0 L 482.5 -12.0 Q 472.5 -14.0 467.5 -12.0 Q 457.5 -3.0 461.5 18.0 L 468.5 47.0 Q 472.5 68.0 475.5 74.0 Q 477.5 80.0 477.5 87.0 Q 476.5 93.0 471.5 99.0 Q 465.5 104.0 456.5 109.0 Q 446.5 113.0 442.5 115.0 Q 416.5 131.0 408.5 125.0 Q 399.5 119.0 399.5 117.0 Q 399.5 114.0 400.5 112.0 Q 401.5 109.0 404.5 104.0 Q 407.5 98.0 411.5 89.0 Q 414.5 80.0 411.5 47.0 Q 408.5 14.0 407.5 11.0 Q 392.5 -26.0 392.5 -35.0 Q 392.5 -44.0 398.5 -58.0 Q 404.5 -71.0 414.5 -78.0 Q 424.5 -88.0 429.5 -89.0 Q 434.5 -90.0 452.5 -80.0 Q 469.5 -70.0 516.5 -60.0 Q 562.5 -49.0 593.5 -47.0 Q 623.5 -44.0 630.5 -43.0 L 712.5 -42.0 Q 819.5 -46.0 826.5 -45.0 C 856.5 -45.0 858.5 -9.0 828.5 -7.0 Z" fill="lightgray"></path>
      </clipPath>
      <path clip-path="url(#make-me-a-hanzi-clip-15)" d="M 408.5 116.0 L 444.5 79.0 L 431.5 -8.0 L 436.5 -41.0 L 468.5 -42.0 L 641.5 -20.0 L 808.5 -25.0 L 824.5 -39.0 " fill="none" id="make-me-a-hanzi-animation-15" stroke-dasharray="696 1392" stroke-linecap="round"></path>

      <clipPath id="make-me-a-hanzi-clip-16">
      <path d="M 830.5 39.0 L 828.5 -7.0 L 826.5 -45.0 L 821.5 -61.0 Q 820.5 -75.0 825.0 -91.0 Q 829.5 -107.0 836.5 -108.0 Q 844.5 -109.0 851.5 -105.5 Q 858.5 -102.0 867.5 -79.0 Q 876.5 -56.0 876.5 -54.0 L 882.5 -15.0 L 901.5 67.0 L 910.5 80.0 Q 919.5 89.0 908.0 98.5 Q 896.5 108.0 884.5 112.5 Q 872.5 117.0 864.0 121.0 Q 855.5 125.0 852.5 126.0 Q 849.5 127.0 845.5 129.0 Q 841.5 131.0 831.5 131.0 Q 821.5 131.0 816.5 126.0 Q 811.5 121.0 813.0 115.0 Q 814.5 109.0 821.5 97.0 Q 828.5 85.0 828.5 74.0 L 830.5 39.0 Z" fill="lightgray"></path>
      </clipPath>
      <path clip-path="url(#make-me-a-hanzi-clip-16)" d="M 827.5 116.0 L 865.5 80.0 L 852.5 -44.0 L 841.5 -94.0 " fill="none" id="make-me-a-hanzi-animation-16" stroke-dasharray="356 712" stroke-linecap="round"></path>

      <clipPath id="make-me-a-hanzi-clip-17">
      <path d="M 1677.0 641.5 L 1684.0 660.5 Q 1687.0 670.5 1685.0 690.5 Q 1683.0 709.5 1668.0 725.5 Q 1653.0 741.5 1643.0 746.5 Q 1577.0 778.5 1567.0 762.5 Q 1565.0 756.5 1567.0 750.5 Q 1569.0 744.5 1580.0 720.5 L 1597.0 687.5 L 1613.0 660.5 L 1631.0 634.5 C 1648.0 609.5 1667.0 613.5 1677.0 641.5 Z" fill="lightgray"></path>
      </clipPath>
      <path clip-path="url(#make-me-a-hanzi-clip-17)" d="M 1576.0 756.5 L 1627.0 712.5 L 1668.0 650.5 " fill="none" id="make-me-a-hanzi-animation-17" stroke-dasharray="270 540" stroke-linecap="round"></path>

      <clipPath id="make-me-a-hanzi-clip-18">
      <path d="M 1410.0 557.5 L 1443.0 561.5 L 1460.0 565.5 L 1498.0 570.5 L 1582.0 584.5 Q 1650.0 596.5 1695.0 599.5 L 1804.0 610.5 L 1874.0 615.5 Q 1888.0 616.5 1893.0 618.5 Q 1906.0 621.5 1896.5 636.0 Q 1887.0 650.5 1861.0 661.0 Q 1835.0 671.5 1815.0 669.5 L 1790.0 664.5 Q 1770.0 659.5 1750.0 655.5 L 1690.0 644.5 Q 1687.0 642.5 1677.0 641.5 L 1631.0 634.5 L 1472.0 610.5 L 1329.0 586.5 L 1307.0 584.5 Q 1298.0 582.5 1295.0 579.5 Q 1294.0 575.5 1303.0 568.5 Q 1307.0 566.5 1311.0 562.5 Q 1315.0 558.5 1337.0 553.5 L 1410.0 557.5 Z" fill="lightgray"></path>
      </clipPath>
      <path clip-path="url(#make-me-a-hanzi-clip-18)" d="M 1303.0 576.5 L 1332.0 569.5 L 1372.0 573.5 L 1814.0 640.5 L 1845.0 640.5 L 1892.0 627.5 " fill="none" id="make-me-a-hanzi-animation-18" stroke-dasharray="725 1450" stroke-linecap="round"></path>

      <clipPath id="make-me-a-hanzi-clip-19">
      <path d="M 1311.0 292.5 Q 1283.0 184.5 1259.0 134.5 Q 1235.0 83.5 1215.0 53.5 Q 1197.0 21.5 1178.0 -0.5 L 1129.0 -63.5 L 1112.0 -82.5 Q 1102.0 -95.5 1107.0 -99.5 Q 1112.0 -102.5 1119.0 -97.5 L 1145.0 -76.5 Q 1182.0 -48.5 1200.0 -31.5 Q 1266.0 25.5 1313.0 139.5 Q 1360.0 253.5 1383.0 372.5 Q 1393.0 427.5 1396.0 459.5 Q 1399.0 490.5 1404.0 500.5 Q 1408.0 510.5 1415.0 521.5 Q 1422.0 532.5 1422.0 536.5 Q 1418.0 550.5 1410.0 557.5 C 1395.0 583.5 1328.0 582.5 1337.0 553.5 L 1342.0 537.5 Q 1345.0 530.5 1345.0 510.5 L 1340.0 450.5 L 1333.0 381.5 Q 1330.0 366.5 1319.0 324.5 L 1311.0 292.5 Z" fill="lightgray"></path>
      </clipPath>
      <path clip-path="url(#make-me-a-hanzi-clip-19)" d="M 1344.0 551.5 L 1377.0 520.5 L 1354.0 355.5 L 1300.0 169.5 L 1274.0 107.5 L 1218.0 16.5 L 1113.0 -94.5 " fill="none" id="make-me-a-hanzi-animation-19" stroke-dasharray="860 1720" stroke-linecap="round"></path>

      <clipPath id="make-me-a-hanzi-clip-20">
      <path d="M 1153.0 502.5 Q 1142.0 504.5 1138.5 501.5 Q 1135.0 498.5 1137.0 493.5 Q 1137.0 486.5 1140.0 482.5 L 1157.0 456.5 L 1175.0 425.5 Q 1190.0 402.5 1206.0 385.5 Q 1238.0 358.5 1253.0 384.5 Q 1269.0 413.5 1252.0 446.5 Q 1245.0 459.5 1227.0 471.5 Q 1209.0 485.5 1199.0 488.5 L 1169.0 498.5 L 1153.0 502.5 Z" fill="lightgray"></path>
      </clipPath>
      <path clip-path="url(#make-me-a-hanzi-clip-20)" d="M 1146.0 495.5 L 1211.0 438.5 L 1234.0 392.5 " fill="none" id="make-me-a-hanzi-animation-20" stroke-dasharray="266 532" stroke-linecap="round"></path>

      <clipPath id="make-me-a-hanzi-clip-21">
      <path d="M 1069.0 211.5 Q 1068.0 199.5 1090.0 180.5 Q 1111.0 160.5 1127.0 154.5 Q 1140.0 147.5 1145.0 148.5 Q 1149.0 148.5 1159.0 153.5 L 1169.0 161.5 L 1188.0 181.5 L 1311.0 292.5 C 1333.0 312.5 1345.0 339.5 1319.0 324.5 L 1238.0 278.5 L 1190.0 254.5 Q 1172.0 243.5 1157.0 239.5 Q 1147.0 234.5 1128.0 230.5 L 1098.0 222.5 Q 1085.0 220.5 1082.0 220.5 Q 1069.0 220.5 1069.0 211.5 Z" fill="lightgray"></path>
      </clipPath>
      <path clip-path="url(#make-me-a-hanzi-clip-21)" d="M 1080.0 209.5 L 1145.0 193.5 L 1297.0 296.5 L 1312.0 320.5 " fill="none" id="make-me-a-hanzi-animation-21" stroke-dasharray="407 814" stroke-linecap="round"></path>

      <clipPath id="make-me-a-hanzi-clip-22">
      <path d="M 1664.0 412.5 L 1747.0 420.5 Q 1765.0 422.5 1784.0 424.5 L 1823.0 427.5 L 1844.0 427.5 Q 1869.0 428.5 1869.0 436.5 Q 1869.0 444.5 1858.5 455.5 Q 1848.0 466.5 1822.0 471.5 Q 1796.0 476.5 1792.0 476.5 Q 1788.0 476.5 1773.0 472.5 L 1755.0 467.5 L 1712.0 457.5 L 1633.0 442.5 Q 1605.0 436.5 1547.0 426.5 Q 1489.0 416.5 1486.0 416.5 L 1463.0 412.5 Q 1437.0 408.5 1453.0 399.5 Q 1458.0 392.5 1467.5 389.0 Q 1477.0 385.5 1491.0 378.5 Q 1506.0 376.5 1513.0 377.5 L 1554.0 389.5 L 1605.0 400.5 L 1664.0 412.5 Z" fill="lightgray"></path>
      </clipPath>
      <path clip-path="url(#make-me-a-hanzi-clip-22)" d="M 1456.0 407.5 L 1478.0 399.5 L 1508.0 398.5 L 1792.0 450.5 L 1825.0 449.5 L 1861.0 438.5 " fill="none" id="make-me-a-hanzi-animation-22" stroke-dasharray="541 1082" stroke-linecap="round"></path>

      <clipPath id="make-me-a-hanzi-clip-23">
      <path d="M 1680.0 37.5 L 1684.0 206.5 L 1685.0 240.5 L 1687.0 315.5 Q 1687.0 344.5 1689.0 348.5 Q 1690.0 352.5 1693.0 370.5 Q 1696.0 388.5 1695.0 389.5 Q 1693.0 396.5 1685.0 400.5 Q 1680.0 404.5 1664.0 412.5 C 1637.0 426.5 1597.0 429.5 1605.0 400.5 L 1613.0 370.5 Q 1618.0 350.5 1618.0 321.5 L 1619.0 299.5 L 1624.0 32.5 C 1625.0 2.5 1679.0 7.5 1680.0 37.5 Z" fill="lightgray"></path>
      </clipPath>
      <path clip-path="url(#make-me-a-hanzi-clip-23)" d="M 1614.0 394.5 L 1653.0 370.5 L 1652.0 63.5 L 1630.0 40.5 " fill="none" id="make-me-a-hanzi-animation-23" stroke-dasharray="513 1026" stroke-linecap="round"></path>

      <clipPath id="make-me-a-hanzi-clip-24">
      <path d="M 1684.0 206.5 L 1714.0 204.5 L 1824.0 218.5 L 1827.0 220.5 L 1829.0 220.5 L 1855.0 224.5 Q 1865.0 225.5 1867.0 233.5 Q 1868.0 241.5 1855.0 248.5 Q 1825.0 268.5 1802.0 268.5 L 1778.0 264.5 L 1733.0 250.5 L 1685.0 240.5 C 1656.0 234.5 1654.0 208.5 1684.0 206.5 Z" fill="lightgray"></path>
      </clipPath>
      <path clip-path="url(#make-me-a-hanzi-clip-24)" d="M 1692.0 211.5 L 1701.0 223.5 L 1788.0 240.5 L 1825.0 241.5 L 1856.0 234.5 " fill="none" id="make-me-a-hanzi-animation-24" stroke-dasharray="300 600" stroke-linecap="round"></path>

      <clipPath id="make-me-a-hanzi-clip-25">
      <path d="M 1510.0 21.5 L 1507.0 176.5 L 1512.0 238.5 Q 1511.0 241.5 1502.0 248.5 Q 1469.0 266.5 1452.0 263.5 Q 1435.0 260.5 1434.0 256.5 Q 1432.0 252.5 1440.0 236.5 Q 1448.0 219.5 1448.0 210.5 Q 1448.0 201.5 1452.0 169.5 L 1469.0 17.5 C 1472.0 -12.5 1511.0 -8.5 1510.0 21.5 Z" fill="lightgray"></path>
      </clipPath>
      <path clip-path="url(#make-me-a-hanzi-clip-25)" d="M 1440.0 253.5 L 1470.0 233.5 L 1479.0 217.5 L 1488.0 39.5 L 1475.0 25.5 " fill="none" id="make-me-a-hanzi-animation-25" stroke-dasharray="380 760" stroke-linecap="round"></path>

      <clipPath id="make-me-a-hanzi-clip-26">
      <path d="M 1420.0 -36.5 Q 1430.0 -34.5 1433.0 -33.5 L 1478.0 -25.5 Q 1480.0 -25.5 1490.0 -24.5 L 1557.0 -17.5 L 1754.0 -0.5 L 1845.0 2.5 L 1956.0 5.5 Q 2003.0 5.5 2003.0 18.5 Q 2004.0 21.5 1998.0 27.0 Q 1992.0 32.5 1971.0 47.5 Q 1936.0 66.5 1912.0 66.5 L 1892.0 64.5 L 1868.0 61.5 L 1847.0 57.5 L 1790.0 49.5 Q 1773.0 46.5 1737.0 44.5 Q 1731.0 42.5 1716.0 41.5 L 1680.0 37.5 L 1624.0 32.5 L 1610.0 32.5 Q 1597.0 31.5 1556.0 26.5 L 1526.0 23.5 L 1512.0 22.5 L 1510.0 21.5 L 1469.0 17.5 L 1437.0 14.5 L 1355.0 7.5 Q 1330.0 4.5 1322.0 4.5 L 1309.0 4.5 Q 1305.0 4.5 1303.0 -2.0 Q 1301.0 -8.5 1305.0 -13.5 Q 1319.0 -31.5 1350.0 -39.5 Q 1364.0 -45.5 1379.0 -43.5 L 1420.0 -36.5 Z" fill="lightgray"></path>
      </clipPath>
      <path clip-path="url(#make-me-a-hanzi-clip-26)" d="M 1314.0 -6.5 L 1372.0 -17.5 L 1585.0 8.5 L 1910.0 35.5 L 1995.0 19.5 " fill="none" id="make-me-a-hanzi-animation-26" stroke-dasharray="814 1628" stroke-linecap="round"></path>

</g>
</svg>
